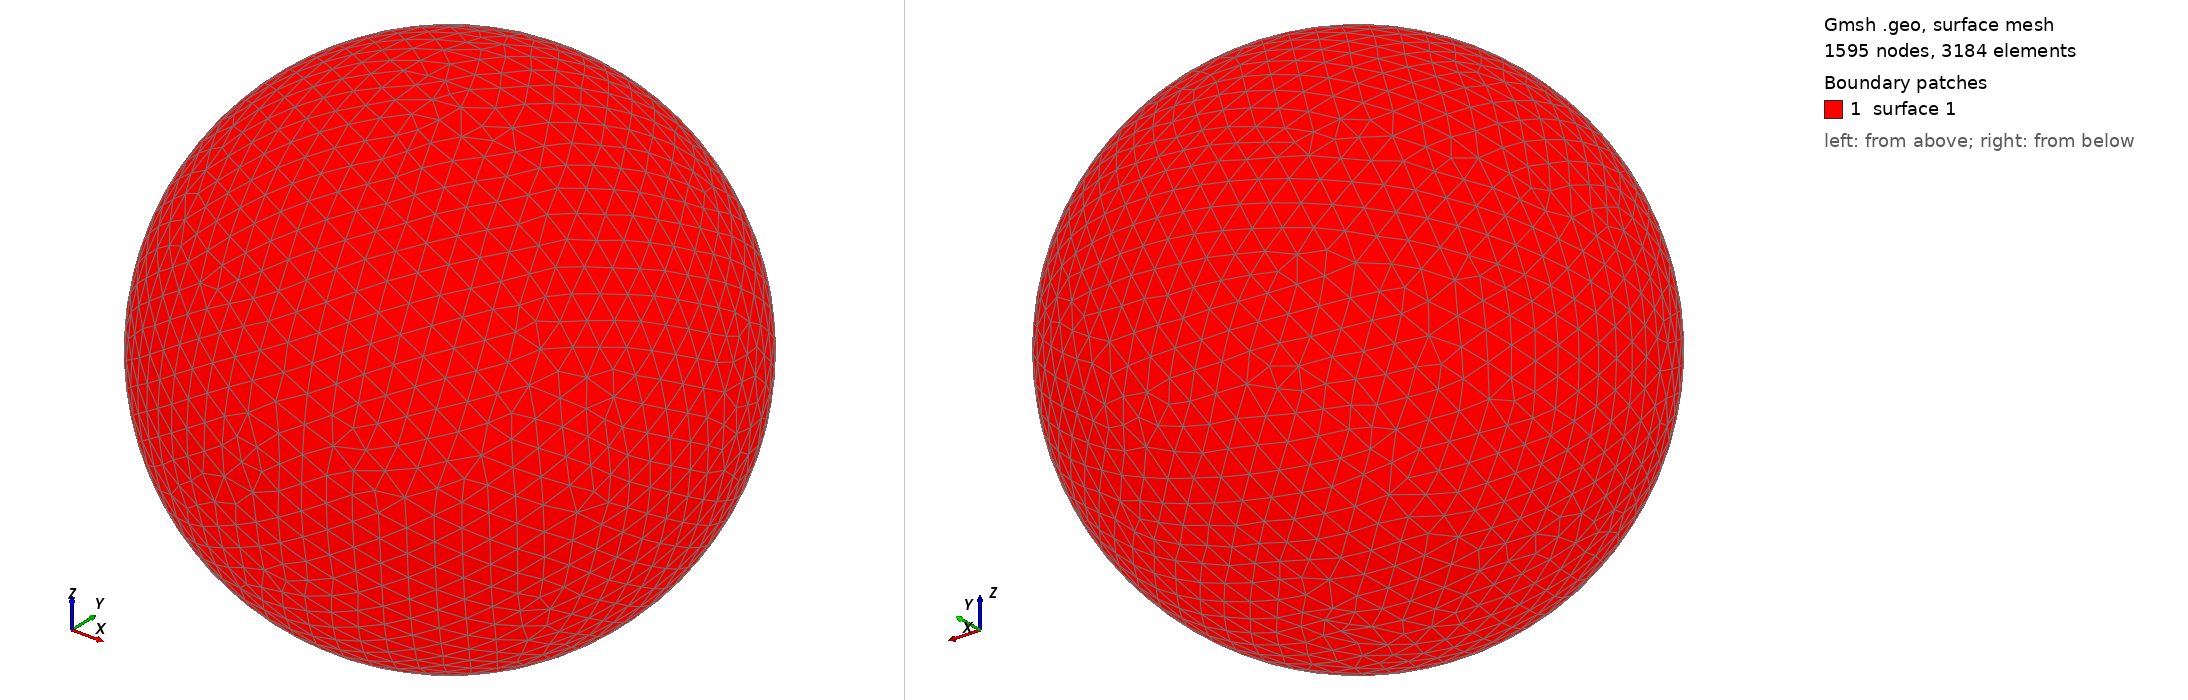

Gmsh geometry script, surface-meshed: 1595 nodes, 3184 surface elements. Boundary patches (legend numbers): 1 surface 1. Left view from above one corner, right view from below the opposite corner. The script declares no physical surfaces, so the legend lists its geometric surfaces. The drawing asked Gmsh for element sizes between 1% and 20% of the model's largest extent; the script's own settings can give other sizes.

=== shot2746.geo (drawn) ===
SetFactory("OpenCASCADE");
Point(1) = {0,0,0,0};
Sphere(1) = {0,0,0,0.77050000};
MeshSize{ PointsOf{ Surface{:}; } } = 0.077050000;
Mesh.ElementOrder=1;
Mesh.Format=39;
